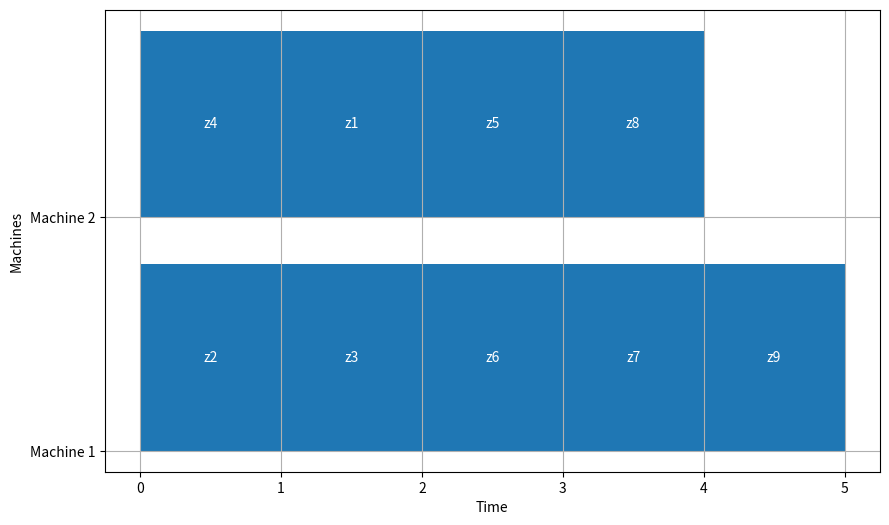
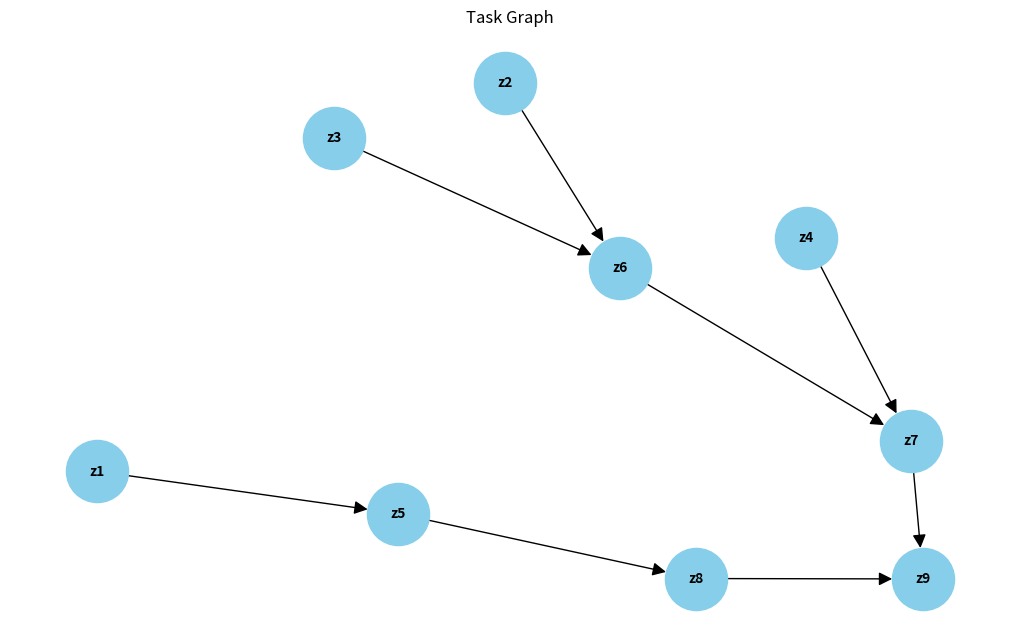

Write the Python code that produced these figures, in order.
from collections import defaultdict, deque
import matplotlib.pyplot as plt
import networkx as nx

class TaskScheduler:
    def __init__(self, edges, machines):
        self.graph = defaultdict(list)
        self.indegree = defaultdict(int)
        self.levels = defaultdict(int)
        self.tasks = set()
        self.machines = machines
        self.reverse_graph = defaultdict(list) 

        for u, v in edges:
            self.graph[u].append(v)
            self.reverse_graph[v].append(u)
            self.indegree[v] += 1
            self.tasks.add(u)
            self.tasks.add(v)

    def compute_levels(self):
        root_nodes = [node for node in self.tasks if self.indegree[node] == 0]
        queue = deque(root_nodes)
        level = 1

        while queue:
            current = queue.popleft()
            self.levels[current] = level

            for neighbor in self.graph[current]:
                self.indegree[neighbor] -= 1 
                if self.indegree[neighbor] == 0:
                    queue.append(neighbor)

            level += 1

    def schedule_tasks(self):
        schedule = []
        time = 0
        completed_tasks = set()
        available_tasks = deque()

        for task in self.tasks:
            if self.indegree[task] == 0:
                available_tasks.append(task)

        while len(completed_tasks) < len(self.tasks):
            available_tasks = deque(sorted(available_tasks, key=lambda task: self.levels[task]))

            current_schedule = []
            for _ in range(min(self.machines, len(available_tasks))):
                task = available_tasks.popleft()
                current_schedule.append(task)
                completed_tasks.add(task)
                for neighbor in self.graph[task]:
                    self.indegree[neighbor] -= 1
                    if self.indegree[neighbor] == 0 and neighbor not in completed_tasks:
                        available_tasks.append(neighbor)
            max_level = max([self.levels[task] for task in current_schedule])
            available_tasks = deque([task for task in available_tasks if self.levels[task] >= max_level])

            if current_schedule:
                schedule.append((time, current_schedule))
                time += 1

        return schedule

    def draw_gantt_chart(self, schedule):
        fig, ax = plt.subplots(figsize=(10, 6))

        for start_time, tasks in schedule:
            for machine_id, task in enumerate(tasks):
                ax.broken_barh([(start_time, 1)], (machine_id + 1, 0.8), facecolors=("tab:blue"))
                ax.text(start_time + 0.5, machine_id + 1.4, task, ha='center', va='center', color='white')

        ax.set_xlabel('Time')
        ax.set_ylabel('Machines')
        ax.set_yticks([i + 1 for i in range(self.machines)])
        ax.set_yticklabels([f'Machine {i + 1}' for i in range(self.machines)])
        ax.grid(True)
        plt.savefig("gantt_chart.png")

    def draw_task_graph(self):
        G = nx.DiGraph()
        for u in self.graph:
            for v in self.graph[u]:
                G.add_edge(u, v)

        for task in self.tasks:
            if task not in G:
                G.add_node(task)

        plt.figure(figsize=(10, 6))
        nx.draw(G, with_labels=True, node_size=2000, node_color="skyblue", font_size=10, font_weight="bold", arrowsize=20)
        plt.title("Task Graph")
        plt.savefig("task_graph.png")

    def compute_cmax(self, schedule):
        return max(time for time, _ in schedule) + 1


graph_edges = [
    ("z1", "z5"),
    ("z2", "z6"),
    ("z3", "z6"),
    ("z5", "z8"),
    ("z6", "z7"),
    ("z4", "z7"),
    ("z8", "z9"),
    ("z7", "z9")    
]
num_machines = 2

scheduler = TaskScheduler(graph_edges, num_machines)
scheduler.compute_levels()
schedule = scheduler.schedule_tasks()
scheduler.draw_gantt_chart(schedule)
scheduler.draw_task_graph()
cmax = scheduler.compute_cmax(schedule)

print("Cmax:", cmax)
